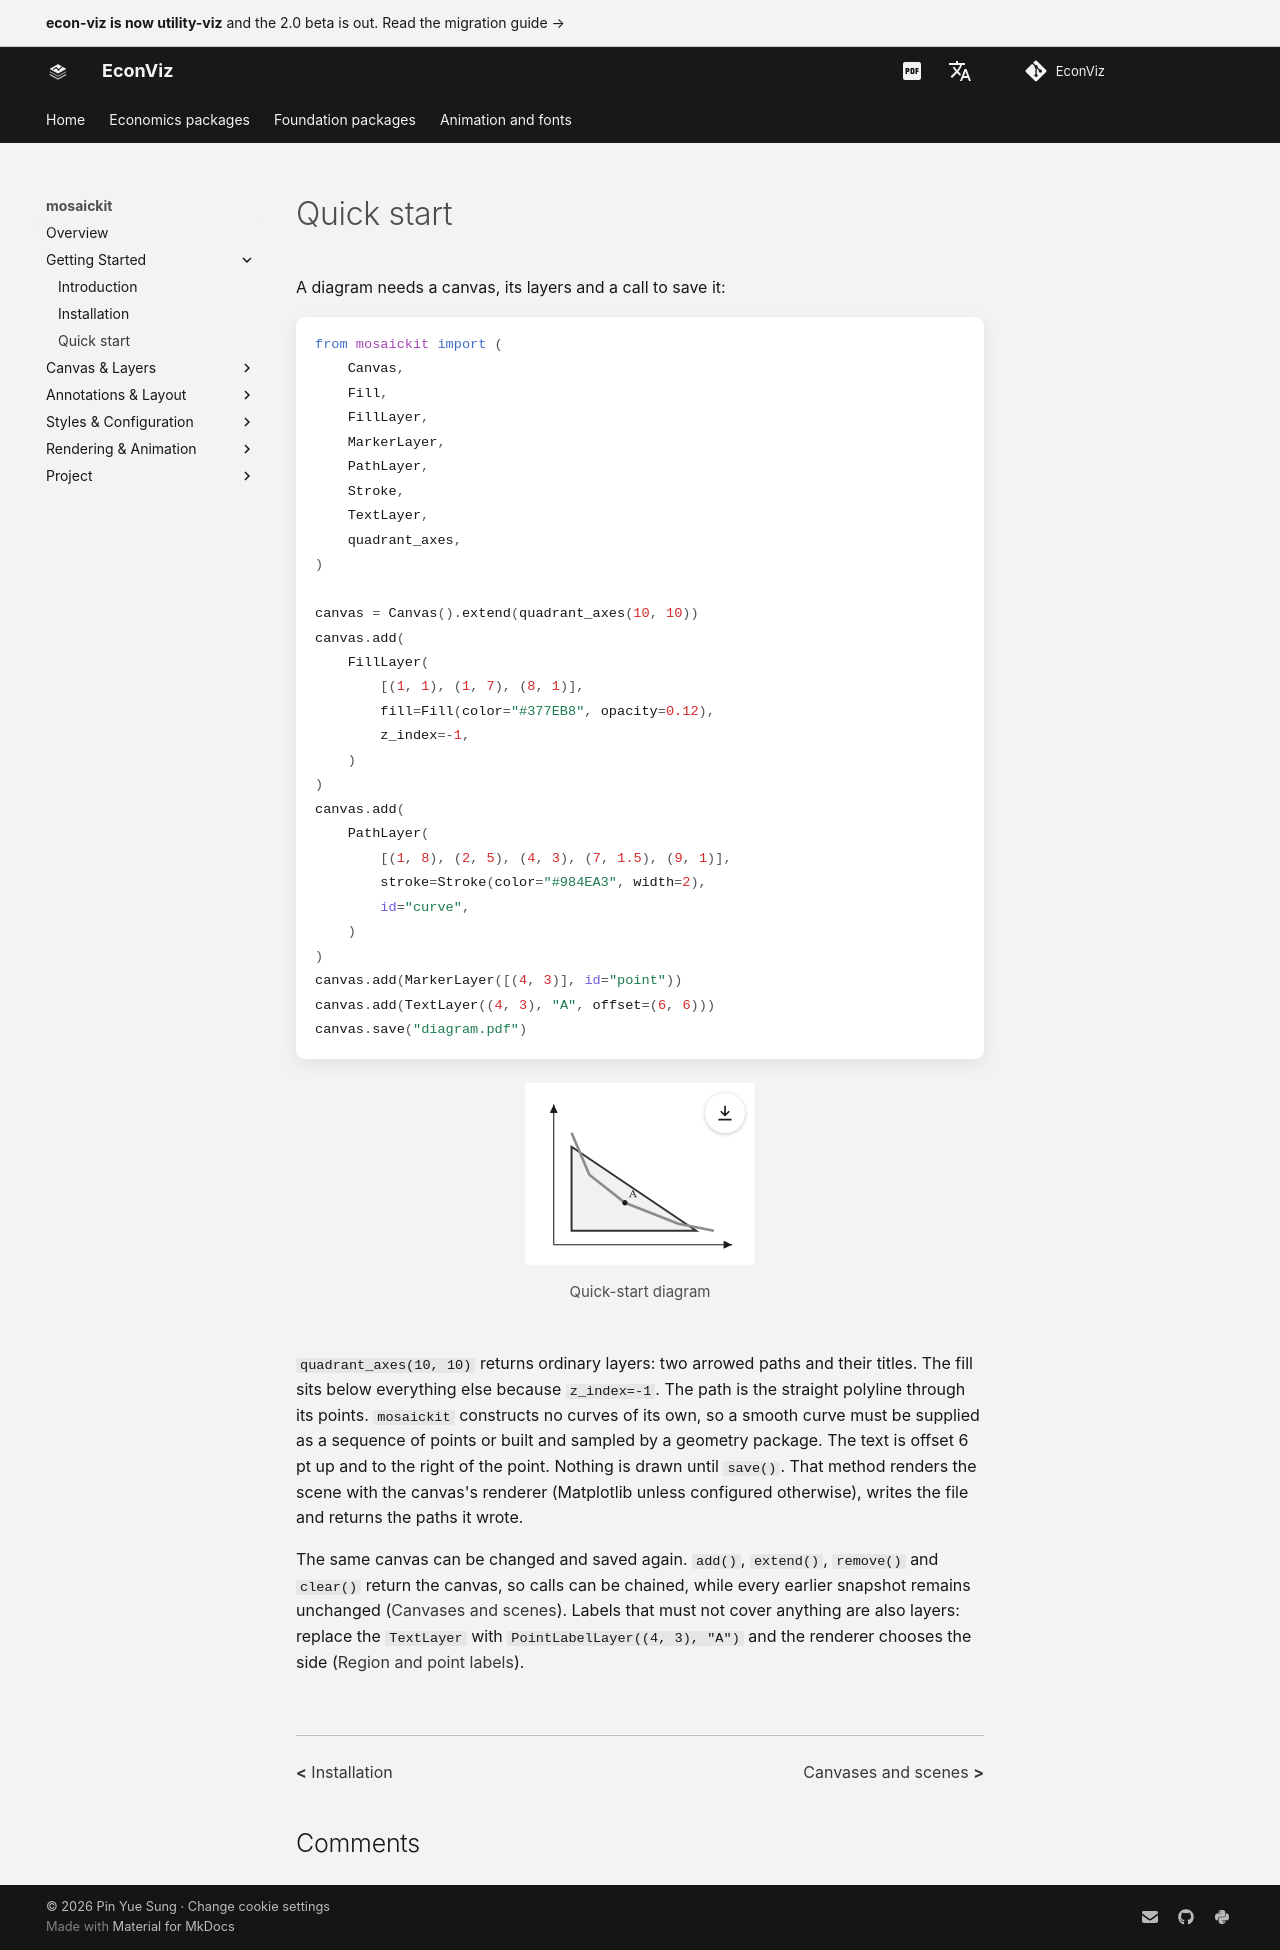

repository: EconViz/econ-viz-docs · page: mosaickit/quickstart/index.html · generator: mkdocs

---
seo_title: "Quick start"
---

# Quick start

<span id="sec-quickstart"></span>

A diagram needs a canvas, its layers and a call to save it:

```python
from mosaickit import (
    Canvas,
    Fill,
    FillLayer,
    MarkerLayer,
    PathLayer,
    Stroke,
    TextLayer,
    quadrant_axes,
)

canvas = Canvas().extend(quadrant_axes(10, 10))
canvas.add(
    FillLayer(
        [(1, 1), (1, 7), (8, 1)],
        fill=Fill(color="#377EB8", opacity=0.12),
        z_index=-1,
    )
)
canvas.add(
    PathLayer(
        [(1, 8), (2, 5), (4, 3), (7, 1.5), (9, 1)],
        stroke=Stroke(color="#984EA3", width=2),
        id="curve",
    )
)
canvas.add(MarkerLayer([(4, 3)], id="point"))
canvas.add(TextLayer((4, 3), "A", offset=(6, 6)))
canvas.save("diagram.pdf")
```

<span id="fig-quickstart"></span>

<figure class="ev-fig" markdown>

![Quick-start diagram](../assets/mosaickit/agora/quickstart/diagram.svg){ .ev-figure-sm }

<div class="ev-downloads"><a class="ev-download" href="../assets/mosaickit/agora/quickstart/quickstart.py" download aria-label="Download the source"><svg viewBox="0 0 24 24" aria-hidden="true"><path d="M12 4v11m0 0-4.5-4.5M12 15l4.5-4.5M5 20h14" fill="none" stroke="currentColor" stroke-width="2" stroke-linecap="round" stroke-linejoin="round"/></svg><span>Download the source</span></a></div>

<figcaption markdown>Quick-start diagram</figcaption>

</figure>

`quadrant_axes(10, 10)` returns ordinary layers: two arrowed paths and their
titles. The fill sits below everything else because `z_index=-1`. The path is
the straight polyline through its points. `mosaickit` constructs no
curves of its own, so a smooth curve must be supplied as a sequence of points
or built and sampled by a geometry package. The text is offset 6 pt up and to the right
of the point. Nothing is drawn until `save()`. That method renders the scene
with the canvas's renderer (Matplotlib unless configured otherwise), writes
the file and returns the paths it wrote.

The same canvas can be changed and saved again. `add()`, `extend()`,
`remove()` and `clear()` return the canvas, so calls can be chained, while
every earlier snapshot remains unchanged ([Canvases and scenes](guides/canvas.md#sec-canvas)). Labels that must not
cover anything are also layers: replace the `TextLayer` with
`PointLabelLayer((4, 3), "A")` and the renderer chooses the side
([Region and point labels](guides/labels.md#sec-labels)).
